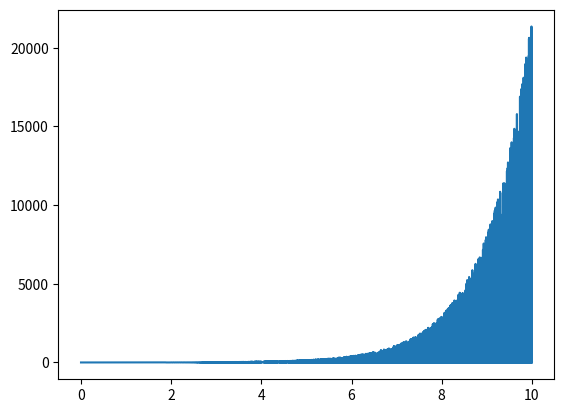

The matplotlib source for this figure:
# %%%%%%%%%%%%%%%%%%%%%%%%%%%%%%%%%%%%%%%%%%%%%%%%%%%%%%%%%%%%%%%%%%%%%%%%%%%
# [redacted]
# % Example from Slotine, Li - Applied Nonlinear Control
# % Bounded function with unbounded derivative
# % 2012-Jul-19
# %%%%%%%%%%%%%%%%%%%%%%%%%%%%%%%%%%%%%%%%%%%%%%%%%%%%%%%%%%%%%%%%%%%%%%%%%%%
import numpy as np
import math
import matplotlib.pyplot as plt

# %Input parameters
white = [1, 1, 1]
black = [0, 0, 0]
init = 0
fin = 10
t = np.linspace(init, fin, 10000)

# %lower left corner
llcorn = [8, -0.03]
width = 0.5
height = 0.06
wheretozoom=[llcorn, width, height]
wheretoputbox=[0.6, 0.6, 0.25, 0.25]

# %The function
# f = np.array(len(t))
f = []
# print(len(t))
for i in range(0, len(t)):
    # print(i)
    # f[i] = math.exp(-t[i]*math.sin(math.exp(2*t[i])))
    f.append(math.exp(-t[i]*math.sin(math.exp(2*t[i]))))

# %Plot the function
fig = plt.figure()
plt.plot(t, f)
plt.show()
# set(gcf,'DefaultLineLineWidth',1)
# set(gcf,'DefaultlineMarkerSize',6)
# plt.plot(t,f,'Color',black,'LineStyle','-')
# plt.set_title('Slotine Example Plot','interpreter','latex','FontSize',10)
# xlabel('$t$','interpreter','latex','FontSize',10)
# ylabel('$f(t)$','interpreter','latex','FontSize',10)
# plt.paxes.hand{1}=gca;
# # %Dont really need this stuff
#     plt.pos=get(plt.paxes.hand{1},'Position');
#     plt.ylimit=get(plt.paxes.hand{1},'YLim');
#     set(plt.paxes.hand{1},'YLim',[-1 1])
# grid on
# # %Now plot the zoomed rectangle
#     hold on
#     source_rect = rectangle('Position',wheretozoom);
#     plt.zaxes.hand{1}=axes('position',wheretoputbox);
#     plot(t,f,'Color',col.black,'LineStyle','-')
#     xlim([llcorn(1) llcorn(1)+width])
#     ylim([-0.001 0.001])
#     set(source_rect,'linestyle','-','Edgecolor', 'k')
#     set(plt.zaxes.hand{1},'xtick', [], 'ytick', [])
#     box on;
# uistack(plt.paxes.hand{1},'bottom')
# set(gcf,'Units','pixels');
# set(gcf, 'OuterPosition', [200, 200, 700, 500]) %1520x980
# set(gcf,'PaperUnits','inches','PaperPosition',[0 0 6 5]);
# set(gcf,'PaperPositionMode','manual')
# set(gcf,'InvertHardCopy','off')
# set(gcf,'color',col.white)
